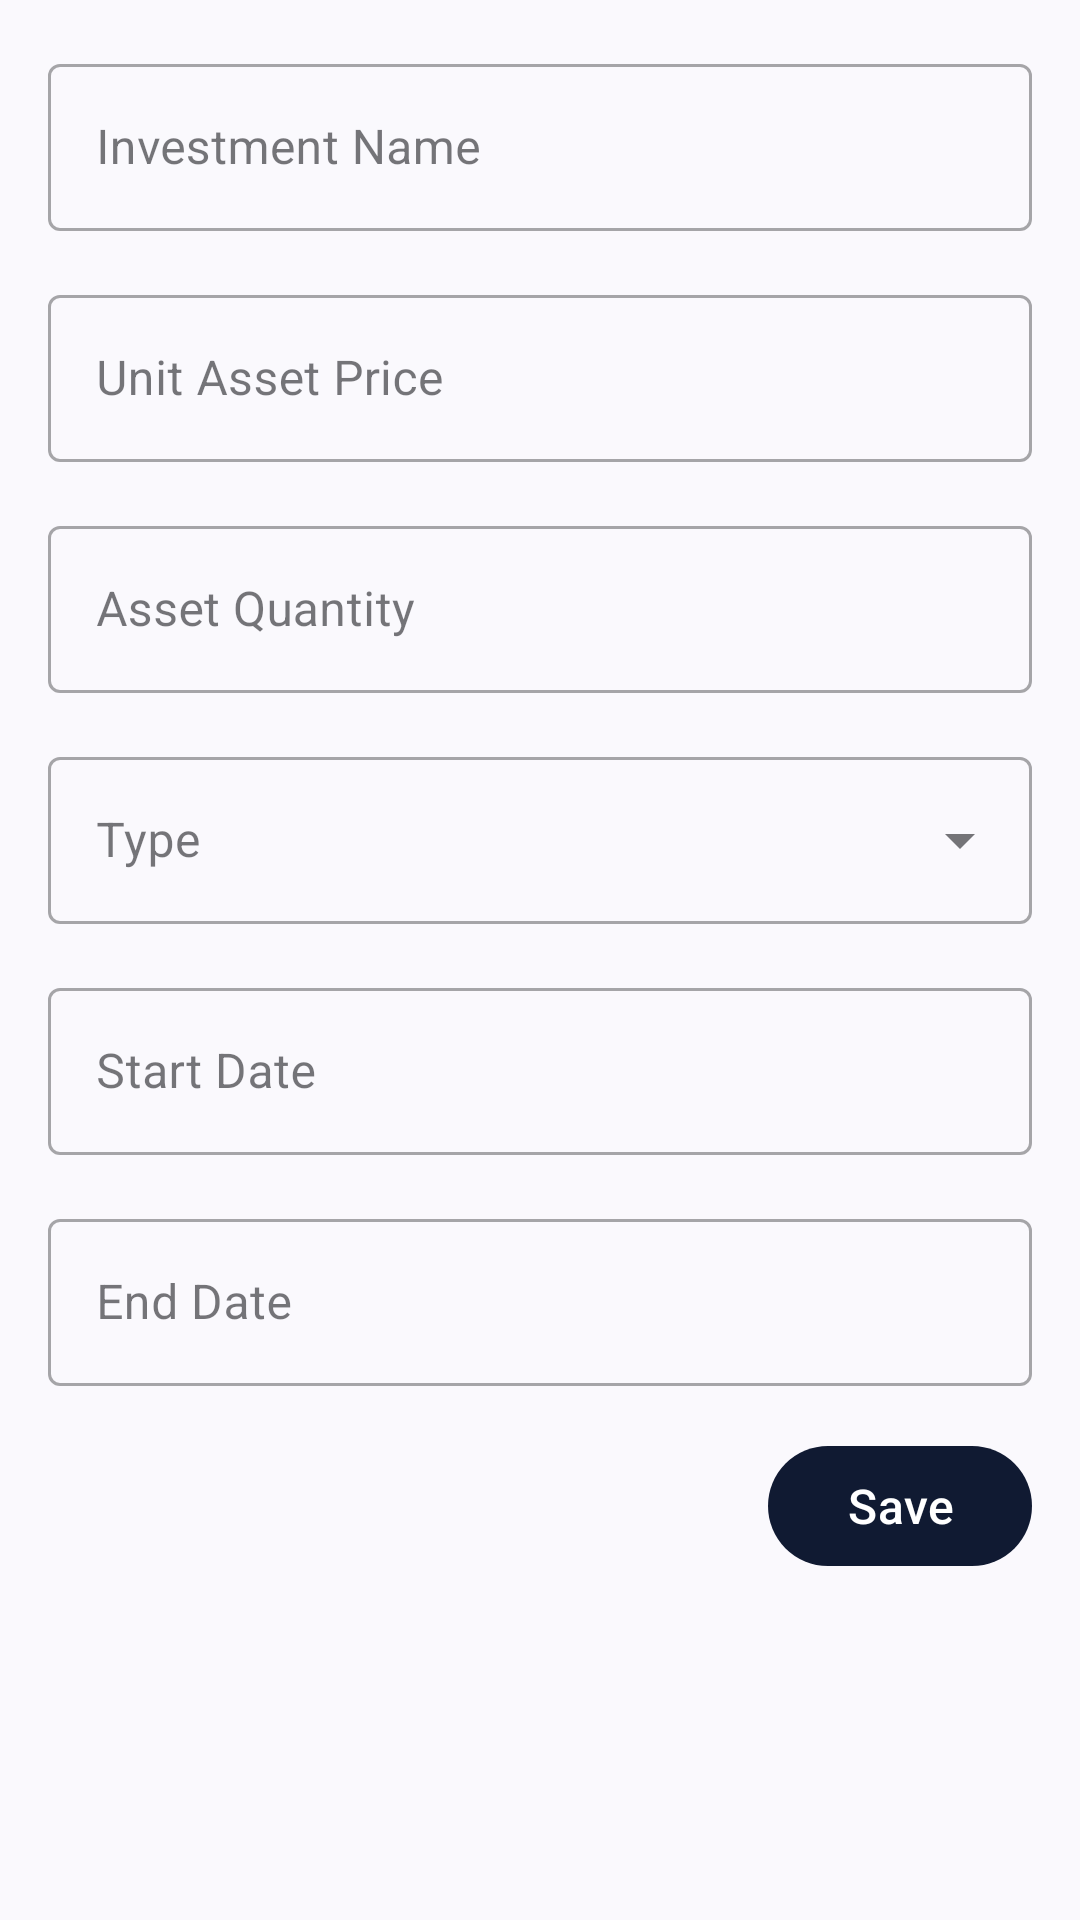

Layout XML and referenced resources for this Android screen:
<!-- AndroidManifest.xml: application theme Base.Theme.FitFinance -->
<!-- res/layout/fragment_investment_details.xml -->
<?xml version="1.0" encoding="utf-8"?>
<androidx.constraintlayout.widget.ConstraintLayout xmlns:android="http://schemas.android.com/apk/res/android"
    xmlns:app="http://schemas.android.com/apk/res-auto"
    xmlns:tools="http://schemas.android.com/tools"
    android:layout_width="match_parent"
    android:layout_height="match_parent"
    android:paddingBottom="@dimen/base_margin">

    <com.google.android.material.textfield.TextInputLayout
        android:id="@+id/til_investment_name"
        style="@style/Widget.MaterialComponents.TextInputLayout.OutlinedBox"
        android:layout_width="match_parent"
        android:layout_height="wrap_content"
        android:layout_margin="@dimen/base_margin"
        app:layout_constraintEnd_toEndOf="parent"
        app:layout_constraintStart_toStartOf="parent"
        app:layout_constraintTop_toTopOf="parent">

        <com.google.android.material.textfield.TextInputEditText
            android:layout_width="match_parent"
            android:layout_height="wrap_content"
            android:hint="@string/txt_hint_investment_name" />
    </com.google.android.material.textfield.TextInputLayout>

    <com.google.android.material.textfield.TextInputLayout
        android:id="@+id/til_investment_cost"
        style="@style/Widget.MaterialComponents.TextInputLayout.OutlinedBox"
        android:layout_width="match_parent"
        android:layout_height="wrap_content"
        android:layout_margin="@dimen/base_margin"
        app:layout_constraintEnd_toEndOf="parent"
        app:layout_constraintStart_toStartOf="parent"
        app:layout_constraintTop_toBottomOf="@id/til_investment_name">

        <com.google.android.material.textfield.TextInputEditText
            android:layout_width="match_parent"
            android:layout_height="wrap_content"
            android:hint="@string/txt_hint_investment_cost"
            android:inputType="numberDecimal" />
    </com.google.android.material.textfield.TextInputLayout>

    <com.google.android.material.textfield.TextInputLayout
        android:id="@+id/til_investment_quantity"
        style="@style/Widget.MaterialComponents.TextInputLayout.OutlinedBox"
        android:layout_width="match_parent"
        android:layout_height="wrap_content"
        android:layout_margin="@dimen/base_margin"
        app:layout_constraintEnd_toEndOf="parent"
        app:layout_constraintStart_toStartOf="parent"
        app:layout_constraintTop_toBottomOf="@id/til_investment_cost">

        <com.google.android.material.textfield.TextInputEditText
            android:layout_width="match_parent"
            android:layout_height="wrap_content"
            android:hint="@string/txt_hint_investment_quantity"
            android:inputType="number" />
    </com.google.android.material.textfield.TextInputLayout>

    <com.google.android.material.textfield.TextInputLayout
        android:id="@+id/til_investment_type"
        style="@style/Widget.MaterialComponents.TextInputLayout.OutlinedBox.ExposedDropdownMenu"
        android:layout_width="match_parent"
        android:layout_height="wrap_content"
        android:layout_margin="@dimen/base_margin"
        android:hint="@string/txt_hint_finance_type"
        app:layout_constraintEnd_toEndOf="parent"
        app:layout_constraintStart_toStartOf="parent"
        app:layout_constraintTop_toBottomOf="@id/til_investment_quantity">

        <com.google.android.material.textfield.MaterialAutoCompleteTextView
            android:id="@+id/act_investment_type"
            android:layout_width="match_parent"
            android:layout_height="wrap_content"
            android:inputType="none" />
    </com.google.android.material.textfield.TextInputLayout>

    <com.google.android.material.textfield.TextInputLayout
        android:id="@+id/til_investment_start_date"
        style="@style/Widget.MaterialComponents.TextInputLayout.OutlinedBox.ExposedDropdownMenu"
        android:layout_width="match_parent"
        android:layout_height="wrap_content"
        android:layout_margin="@dimen/base_margin"
        android:hint="@string/txt_hint_finance_start_date"
        app:endIconMode="none"
        app:layout_constraintEnd_toEndOf="parent"
        app:layout_constraintStart_toStartOf="parent"
        app:layout_constraintTop_toBottomOf="@id/til_investment_type">

        <com.google.android.material.textfield.MaterialAutoCompleteTextView
            android:layout_width="match_parent"
            android:layout_height="wrap_content"
            android:focusable="false"
            android:inputType="none" />
    </com.google.android.material.textfield.TextInputLayout>

    <com.google.android.material.textfield.TextInputLayout
        android:id="@+id/til_investment_end_date"
        style="@style/Widget.MaterialComponents.TextInputLayout.OutlinedBox.ExposedDropdownMenu"
        android:layout_width="match_parent"
        android:layout_height="wrap_content"
        android:layout_margin="@dimen/base_margin"
        android:hint="@string/txt_hint_finance_end_date"
        app:endIconMode="none"
        app:layout_constraintEnd_toEndOf="parent"
        app:layout_constraintStart_toStartOf="parent"
        app:layout_constraintTop_toBottomOf="@id/til_investment_start_date">

        <com.google.android.material.textfield.MaterialAutoCompleteTextView
            android:layout_width="match_parent"
            android:layout_height="wrap_content"
            android:focusable="false"
            android:inputType="none" />
    </com.google.android.material.textfield.TextInputLayout>

    <com.google.android.material.button.MaterialButton
        android:id="@+id/btn_save_investment"
        style="@style/Widget.Material3.Button"
        android:layout_width="wrap_content"
        android:layout_height="wrap_content"
        android:layout_margin="@dimen/base_margin"
        android:text="@string/txt_finance_save"
        android:textSize="16sp"
        app:layout_constraintEnd_toEndOf="parent"
        app:layout_constraintTop_toBottomOf="@id/til_investment_end_date" />

</androidx.constraintlayout.widget.ConstraintLayout>
<!-- resources referenced by this layout -->
<resources>
  <dimen name="base_margin">16dp</dimen>
  <string name="txt_finance_save">Save</string>
  <string name="txt_hint_finance_end_date">End Date</string>
  <string name="txt_hint_finance_start_date">Start Date</string>
  <string name="txt_hint_finance_type">Type</string>
  <string name="txt_hint_investment_cost">Unit Asset Price</string>
  <string name="txt_hint_investment_name">Investment Name</string>
  <string name="txt_hint_investment_quantity">Asset Quantity</string>
  <style name="Base.Theme.FitFinance" parent="Theme.Material3.DynamicColors.DayNight">
          
          <item name="colorSecondaryContainer">@color/colorSecondary</item>
          <item name="colorPrimary">@color/bg_navbar</item>
          <item name="android:navigationBarColor">@color/bg_navbar</item>
      </style>
  <color name="colorSecondary">#6B6B6B</color>
  <color name="bg_navbar">#101A32</color>
</resources>
